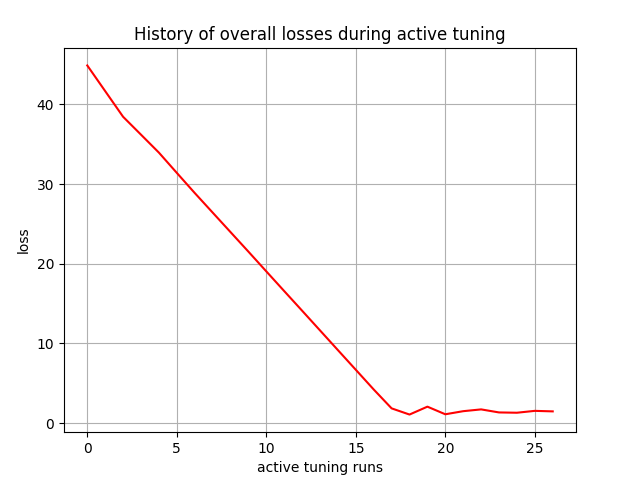

Source data for this figure (header and first rows):
, 0
0, 44.87
1, 41.66
2, 38.44
3, 36.19
4, 33.94
5, 31.4
6, 28.88
7, 26.43
8, 23.97
9, 21.52
10, 19.04
11, 16.57
12, 14.11
13, 11.64
14, 9.165
15, 6.697
16, 4.226
17, 1.857
18, 1.082
19, 2.071
20, 1.116
21, 1.504
22, 1.728
23, 1.346
24, 1.309
25, 1.545
26, 1.479
